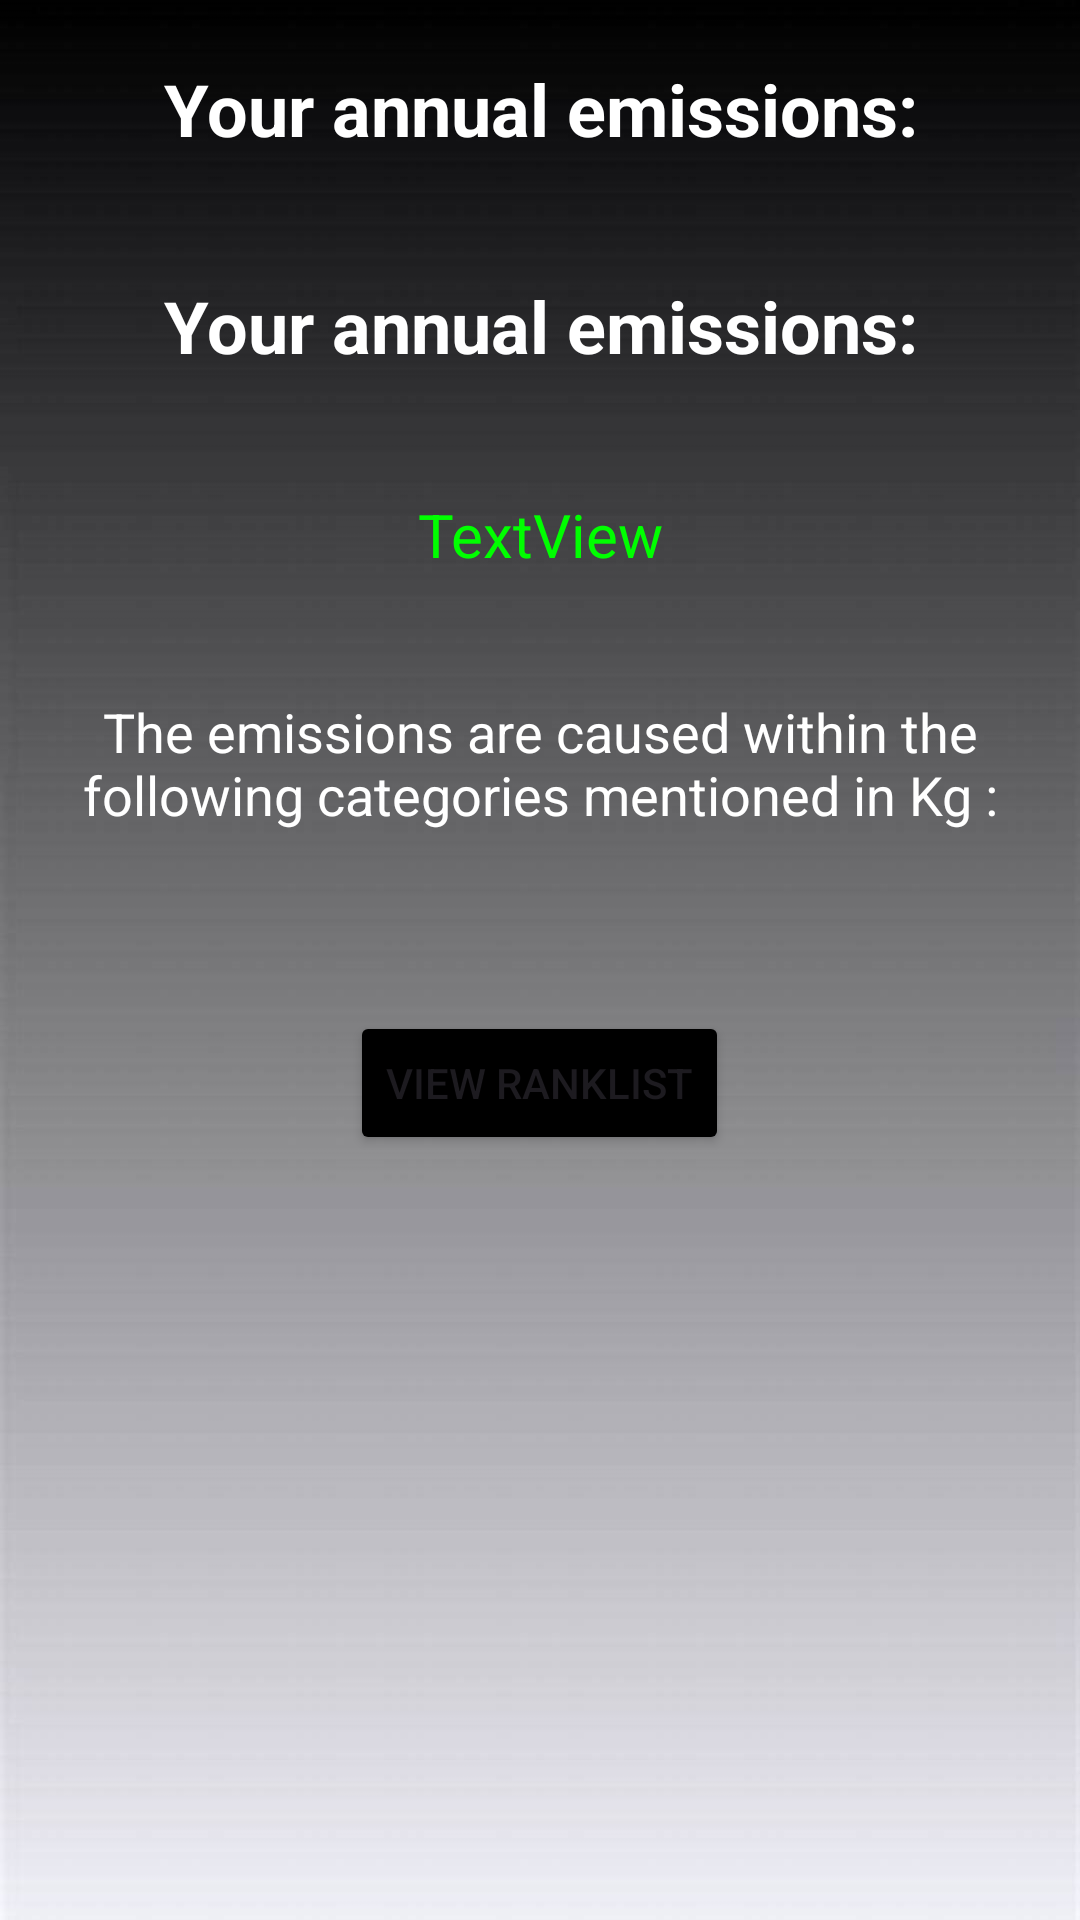

Reconstruct the res/layout file that produces this screen, plus the resources it refers to.
<!-- AndroidManifest.xml: application theme Theme.EcoTracker -->
<!-- res/layout/activity_result_page.xml -->
<?xml version="1.0" encoding="utf-8"?>
<ScrollView xmlns:android="http://schemas.android.com/apk/res/android"
xmlns:app="http://schemas.android.com/apk/res-auto"
xmlns:tools="http://schemas.android.com/tools"
android:layout_width="match_parent"
android:layout_height="match_parent"
android:background="@drawable/b3"
tools:context=".ResultPage">

<RelativeLayout
    android:layout_width="match_parent"
    android:layout_height="wrap_content">

    <TextView
        android:id="@+id/Name"
        android:layout_width="wrap_content"
        android:layout_height="wrap_content"
        android:layout_centerHorizontal="true"
        android:padding="20dp"
        android:text="Your annual emissions:"
        android:textAlignment="center"
        android:textColor="@color/white"
        android:textStyle="bold"
        android:textSize="24dp" />
    <TextView
        android:id="@+id/IndustryIntro"
        android:layout_below="@+id/Name"
        android:layout_width="wrap_content"
        android:layout_height="wrap_content"
        android:layout_centerHorizontal="true"
        android:padding="20dp"
        android:text="Your annual emissions:"
        android:textAlignment="center"
        android:textColor="@color/white"
        android:textStyle="bold"
        android:textSize="24dp" />



    <TextView
        android:id="@+id/info"
        android:layout_width="wrap_content"
        android:layout_height="wrap_content"
        android:layout_below="@id/total"
        android:layout_centerHorizontal="true"
        android:padding="20dp"
        android:textAlignment="center"
        android:text="The emissions are caused within the following categories mentioned in Kg :"
        android:textColor="@color/white"
        android:textSize="18sp" />









    <TableLayout
        android:id="@+id/result"
        android:layout_width="match_parent"
        android:layout_height="wrap_content"
        android:layout_centerHorizontal="true"
        android:padding="20dp"
        android:layout_below="@id/info"
        >
        
    </TableLayout>


    <Button
        android:layout_width="wrap_content"
        android:layout_height="wrap_content"
        android:layout_below="@id/result"
        android:layout_centerInParent="true"
        android:backgroundTint="@color/black"
        android:onClick="openRankList"
        android:text="View RankList" />

    <TextView
        android:id="@+id/total"
        android:padding="20dp"
        android:textColor="@color/lightGreen"
        android:layout_width="match_parent"
        android:textSize="20dp"
        android:gravity="center"
        android:layout_height="wrap_content"
        android:layout_below="@+id/IndustryIntro"
        android:text="TextView" />

</RelativeLayout>
</ScrollView>
<!-- resources referenced by this layout -->
<resources>
  <color name="black">#000000</color>
  <color name="lightGreen">#00FF00</color>
  <color name="white">#FFFFFF</color>
  <!-- drawable b3: jpg bitmap (drawable, 73976 bytes) -->
  <style name="Theme.EcoTracker" parent="Base.Theme.EcoTracker" />
  <style name="Base.Theme.EcoTracker" parent="Theme.Material3.DayNight.NoActionBar">
          
           <item name="colorPrimary">@color/black</item>
          <item name="colorPrimaryDark">@color/black</item>
                  <item name="colorAccent">@color/black</item>
      </style>
</resources>
